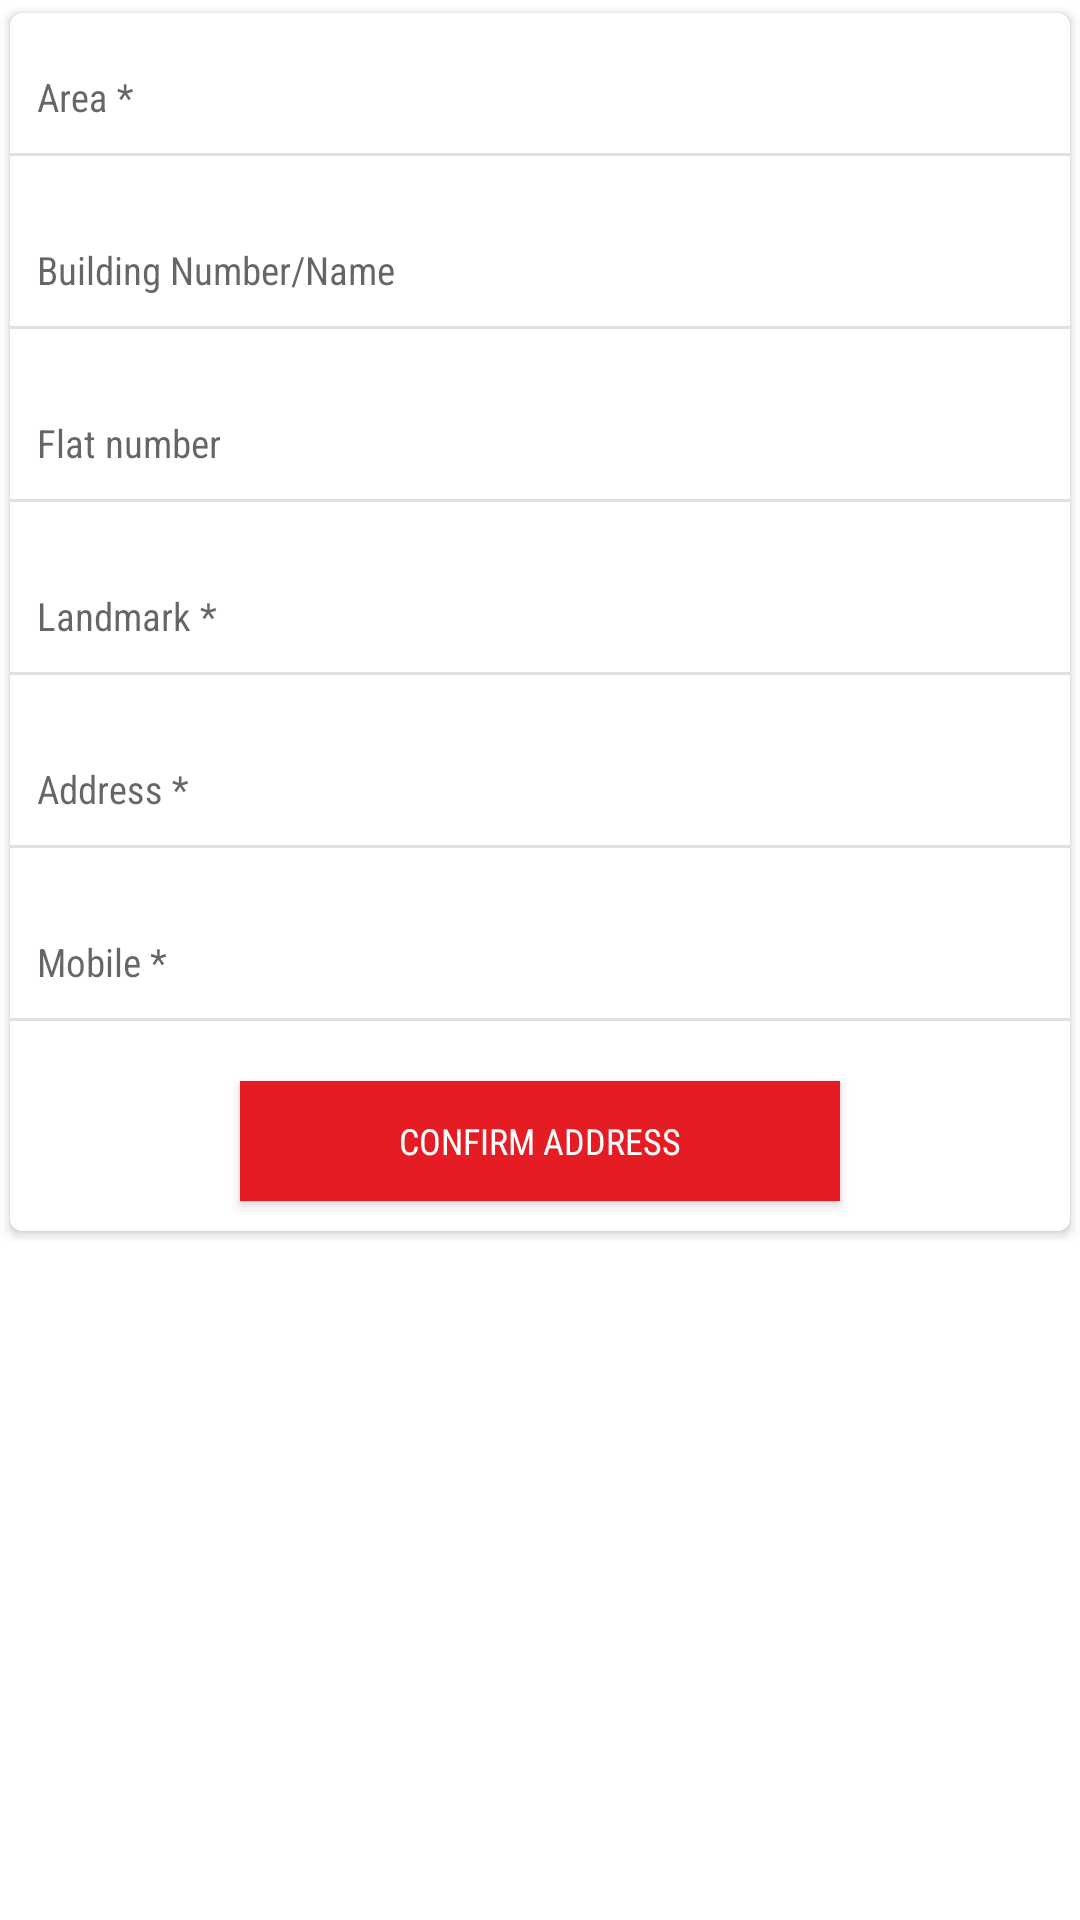

Write the Android layout XML for this screen, with the resource values it uses.
<!-- AndroidManifest.xml: application theme AppTheme -->
<!-- res/layout/dialog_address_update.xml -->
<RelativeLayout android:orientation="vertical"
    android:layout_width="match_parent"
    android:layout_height="wrap_content"
    xmlns:android="http://schemas.android.com/apk/res/android"
    android:background="@android:color/white"
    xmlns:app="http://schemas.android.com/apk/res-auto">

       
    <android.support.v7.widget.CardView
        android:id="@+id/details_card"
        app:cardUseCompatPadding="true"
        app:cardCornerRadius="@dimen/prof_card_corner"
        android:elevation="@dimen/prof_card_elevation"
        android:layout_width="match_parent"
        android:layout_height="wrap_content">

        <ScrollView
            android:layout_width="match_parent"
            android:fillViewport="true"
            android:layout_height="match_parent">
            <LinearLayout
                android:orientation="vertical"
                android:scrollbars="vertical"
                android:scrollbarAlwaysDrawVerticalTrack="true"
                android:layout_width="match_parent"
                android:layout_height="match_parent">

                <android.support.design.widget.TextInputLayout
                    android:layout_margin="@dimen/prof_txt_margin"
                    android:layout_width="match_parent"
                    android:layout_height="wrap_content">
                    <EditText
                        android:id="@+id/edt_area"
                        android:padding="@dimen/prof_dialog_txt_padding"
                        android:inputType="text"
                        android:layout_width="match_parent"
                        android:layout_height="wrap_content"
                        android:hint="Area *"
                        android:background="@drawable/dialog_edittext"
                        style="@style/textStyle"
                        />
                </android.support.design.widget.TextInputLayout>
                <LinearLayout
                    android:layout_marginBottom="@dimen/prof_dialog_horizontal_marginBottom"
                    android:layout_width="match_parent"
                    android:layout_height="@dimen/horizontal_line_height"
                    android:background="@color/grey_300"/>
                <android.support.design.widget.TextInputLayout
                    android:layout_margin="@dimen/prof_txt_margin"
                    android:layout_width="match_parent"
                    android:layout_height="wrap_content">
                    <EditText
                        android:id="@+id/edt_bld_no"
                        android:padding="@dimen/prof_dialog_txt_padding"
                        android:inputType="text"
                        android:layout_width="match_parent"
                        android:layout_height="wrap_content"
                        android:hint="Building Number/Name"
                        android:background="@drawable/dialog_edittext"
                        style="@style/textStyle"
                        />
                </android.support.design.widget.TextInputLayout>
                <LinearLayout
                    android:layout_marginBottom="@dimen/prof_dialog_horizontal_marginBottom"
                    android:layout_width="match_parent"
                    android:layout_height="@dimen/horizontal_line_height"
                    android:background="@color/grey_300"/>
                <android.support.design.widget.TextInputLayout
                    android:layout_margin="@dimen/prof_txt_margin"
                    android:layout_width="match_parent"
                    android:layout_height="wrap_content">
                    <EditText
                        android:id="@+id/edt_flat_no"
                        android:padding="@dimen/prof_dialog_txt_padding"
                        android:inputType="text"
                        android:layout_width="match_parent"
                        android:layout_height="wrap_content"
                        android:hint="Flat number"
                        android:background="@drawable/dialog_edittext"
                        style="@style/textStyle"
                        />
                </android.support.design.widget.TextInputLayout>
                <LinearLayout
                    android:layout_marginBottom="@dimen/prof_dialog_horizontal_marginBottom"
                    android:layout_width="match_parent"
                    android:layout_height="@dimen/horizontal_line_height"
                    android:background="@color/grey_300"/>
                <android.support.design.widget.TextInputLayout
                    android:layout_margin="@dimen/prof_txt_margin"
                    android:layout_width="match_parent"
                    android:layout_height="wrap_content">
                    <EditText
                        android:id="@+id/edt_land"
                        android:padding="@dimen/prof_dialog_txt_padding"
                        android:inputType="text"
                        android:layout_width="match_parent"
                        android:layout_height="wrap_content"
                        android:hint="Landmark *"
                        android:background="@drawable/dialog_edittext"
                        style="@style/textStyle"
                        />
                </android.support.design.widget.TextInputLayout>
                <LinearLayout
                    android:layout_marginBottom="@dimen/prof_dialog_horizontal_marginBottom"
                    android:layout_width="match_parent"
                    android:layout_height="@dimen/horizontal_line_height"
                    android:background="@color/grey_300"/>
                <android.support.design.widget.TextInputLayout
                    android:layout_margin="@dimen/prof_txt_margin"
                    android:layout_width="match_parent"
                    android:layout_height="wrap_content">
                    <EditText
                        android:id="@+id/edt_addr"
                        android:padding="@dimen/prof_dialog_txt_padding"
                        android:layout_width="match_parent"
                        android:layout_height="wrap_content"
                        style="@style/textStyle"
                        android:background="@drawable/dialog_edittext"
                        android:hint="Address *"
                        />
                </android.support.design.widget.TextInputLayout>
                <LinearLayout
                    android:layout_marginBottom="@dimen/prof_dialog_horizontal_marginBottom"
                    android:layout_width="match_parent"
                    android:layout_height="@dimen/horizontal_line_height"
                    android:background="@color/grey_300"/>
                <android.support.design.widget.TextInputLayout
                    android:layout_margin="@dimen/prof_txt_margin"
                    android:layout_width="match_parent"
                    android:layout_height="wrap_content">
                    <EditText
                        android:id="@+id/edt_mobile"
                        android:maxLength="10"
                        android:inputType="phone"
                        android:digits="0123456789"
                        android:maxLines="1"
                        android:singleLine="true"
                        android:padding="@dimen/prof_dialog_txt_padding"
                        android:layout_width="match_parent"
                        android:layout_height="wrap_content"
                        android:hint="Mobile *"
                        android:background="@drawable/dialog_edittext"
                        style="@style/textStyle"
                        />
                </android.support.design.widget.TextInputLayout>
                <LinearLayout
                    android:layout_marginBottom="@dimen/prof_dialog_horizontal_marginBottom"
                    android:layout_width="match_parent"
                    android:layout_height="@dimen/horizontal_line_height"
                    android:background="@color/grey_300"/>
                <LinearLayout
                    android:id="@+id/linear_bottom"
                    android:layout_alignParentBottom="true"
                    android:orientation="horizontal"
                    android:gravity="center"
                    android:layout_width="match_parent"
                    android:layout_height="wrap_content">
                    <Button
                        android:id="@+id/btn_submit"
                        android:text="Confirm Address"
                        android:textAllCaps="true"
                        android:layout_margin="@dimen/prof_btn_margin"
                        style="@style/buttonStyle"
                        android:minWidth="1dp"
                        android:minHeight="1dp"
                        android:width="200dp"
                        android:height="40dp"
                        android:background="@color/colorPrimary"
                        android:layout_width="wrap_content"
                        android:layout_height="wrap_content" />

                   
                </LinearLayout>



            </LinearLayout>
        </ScrollView>
    </android.support.v7.widget.CardView>
    </RelativeLayout>
<!-- resources referenced by this layout -->
<resources>
  <color name="colorPrimary">@color/red_500</color>
  <color name="grey_300">#e0e0e0</color>
  <dimen name="dialog_img_height">50dp</dimen>
  <dimen name="dialog_img_width">50dp</dimen>
  <dimen name="horizontal_line_height">1dp</dimen>
  <dimen name="prof_btn_margin">10dp</dimen>
  <dimen name="prof_card_corner">4dp</dimen>
  <dimen name="prof_card_elevation">10dp</dimen>
  <dimen name="prof_dialog_horizontal_marginBottom">10dp</dimen>
  <dimen name="prof_dialog_top_linear_height">140dp</dimen>
  <dimen name="prof_dialog_txt_padding">4dp</dimen>
  <dimen name="prof_txt_margin">5dp</dimen>
  <!-- drawable dialog_edittext (drawable) -->
  <?xml version="1.0" encoding="utf-8"?>
  <shape xmlns:android="http://schemas.android.com/apk/res/android">
  
  
      
      <solid android:color="@android:color/white" />
  
  </shape>
  <style name="buttonStyle">
          <item name="android:fontFamily">sans-serif-condensed</item>
          <item name="android:textColor">@android:color/white</item>
          <item name="android:textSize">@dimen/button_textSize</item>
      </style>
  <style name="small_title_textStyle">
          <item name="android:fontFamily">sans-serif-condensed</item>
          <item name="android:textColor">@android:color/black</item>
          <item name="android:textSize">@dimen/small_title_textSize</item>
      </style>
  <style name="textStyle">
          <item name="android:fontFamily">sans-serif-condensed</item>
          <item name="android:textColor">@android:color/black</item>
          <item name="android:textSize">@dimen/normal_textSize</item>
      </style>
  <style name="AppTheme" parent="Theme.AppCompat.Light.DarkActionBar">
          
          <item name="colorPrimary">@color/colorPrimary</item>
          <item name="colorPrimaryDark">@color/colorPrimaryDark</item>
          <item name="colorAccent">@color/colorAccent</item>
          <item name="android:windowContentTransitions">true</item>
      </style>
  <color name="red_500">#e51c23</color>
  <dimen name="button_textSize">12sp</dimen>
  <dimen name="small_title_textSize">15sp</dimen>
  <dimen name="normal_textSize">13sp</dimen>
  <color name="colorPrimaryDark">@color/red_600</color>
  <color name="colorAccent">@color/colorPrimary</color>
  <color name="red_600">#dd191d</color>
</resources>
